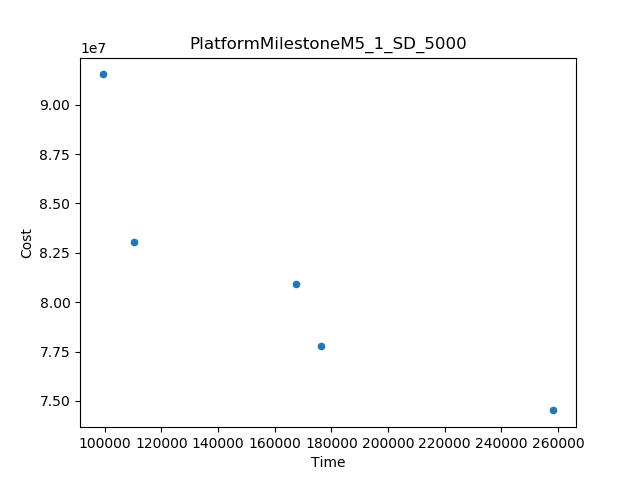

The table this chart was drawn from, first rows:
Time, Cost
99199, 9.153852001564506E7
258374, 7.451662796255897E7
110351, 8.303953513148211E7
176309, 7.77934970231099E7
167518, 8.091555779046963E7
